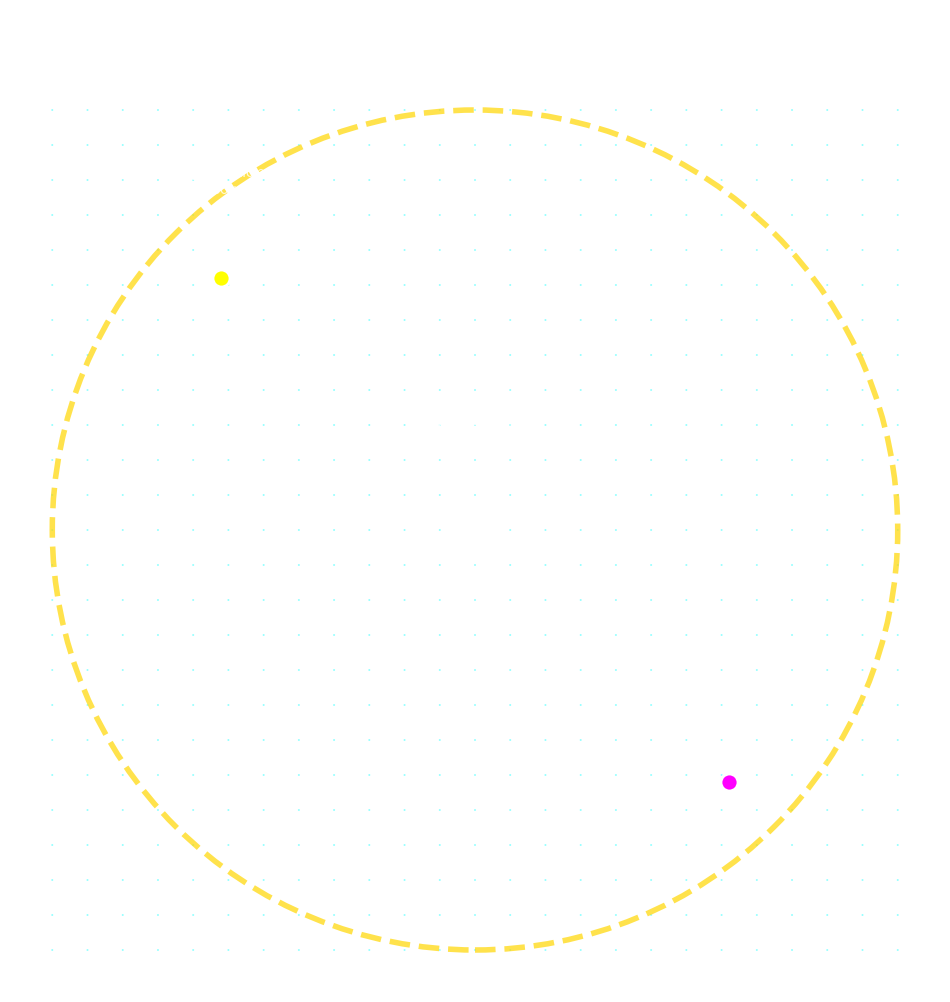

Write Python code to recreate this figure.
# experiments/human_body_higgs_field.py
# Higgs Field Module — Mass from Yukawa Couplings
# Particles gain "mass" (drag) via interaction strength with pervasive field

import numpy as np
import matplotlib.pyplot as plt
from matplotlib.animation import FuncAnimation

fig, ax = plt.subplots(figsize=(12, 12))
ax.set_facecolor('black')
ax.set_xlim(-1.1, 1.1)
ax.set_ylim(-1.1, 1.1)
ax.axis('off')
ax.set_title("Higgs Field Module\nParticles Acquire Mass via Yukawa Coupling Strength", color='white', fontsize=18)

# Higgs field visualization — pervasive medium
x = np.linspace(-1, 1, 25)
y = np.linspace(-1, 1, 25)
X, Y = np.meshgrid(x, y)
ax.quiver(X, Y, np.zeros_like(X), np.zeros_like(Y), scale=30, color='cyan', alpha=0.4, linewidth=1)

# Poincaré disk boundary
circle = plt.Circle((0, 0), 1, color='gold', fill=False, ls='--', lw=4, alpha=0.7)
ax.add_patch(circle)

# Particles with different Yukawa couplings (mass)
particles = [
    {'pos': np.array([0.0, 0.0]), 'vel': np.array([0.06, 0.04]), 'coupling': 1.0, 'color': 'white', 'label': 'Heavy Particle\n(Strong Coupling)'},
    {'pos': np.array([-0.6, 0.6]), 'vel': np.array([0.12, -0.08]), 'coupling': 0.1, 'color': 'yellow', 'label': 'Light Particle\n(Weak Coupling)'},
    {'pos': np.array([0.6, -0.6]), 'vel': np.array([-0.1, 0.07]), 'coupling': 0.5, 'color': 'magenta', 'label': 'Medium Particle'},
]

scatters = []
trails = []
trail_data = []
for p in particles:
    s = ax.scatter(p['pos'][0], p['pos'][1], c=p['color'], s=150, edgecolor='white', linewidth=2, zorder=10)
    scatters.append(s)
    t = ax.plot([], [], c=p['color'], lw=3, alpha=0.7)[0]
    trails.append(t)
    trail_data.append([])

# Labels
for i, p in enumerate(particles):
    ax.text(p['pos'][0], p['pos'][1] + 0.2, p['label'], color='white', fontsize=10, ha='center', alpha=0.8)

def animate(frame):
    for i, p in enumerate(particles):
        # Higgs drag proportional to coupling strength
        drag = p['coupling'] * 0.03
        p['vel'] -= p['vel'] * drag
        
        # Update position
        p['pos'] += p['vel']
        
        # Boundary reflection (confined in disk)
        norm = np.linalg.norm(p['pos'])
        if norm > 0.95:
            p['pos'] = p['pos'] / norm * 0.95
            p['vel'] = p['vel'] - 2 * (p['vel'] @ (p['pos']/norm)) * (p['pos']/norm)
        
        scatters[i].set_offsets([p['pos']])
        
        # Trail
        trail_data[i].append(p['pos'].copy())
        if len(trail_data[i]) > 60:
            trail_data[i].pop(0)
        if trail_data[i]:
            tx, ty = zip(*trail_data[i])
            trails[i].set_data(tx, ty)

anim = FuncAnimation(fig, animate, frames=1000, interval=50, repeat=True)

plt.show()

print("⚛️ Higgs Field Module activated")
print("Watch particles move through the same field — mass emerges from interaction strength (Yukawa coupling)")
print("Heavy = strong drag • Light = weak drag")
print("Why these exact values? The deepest unsolved question...")
